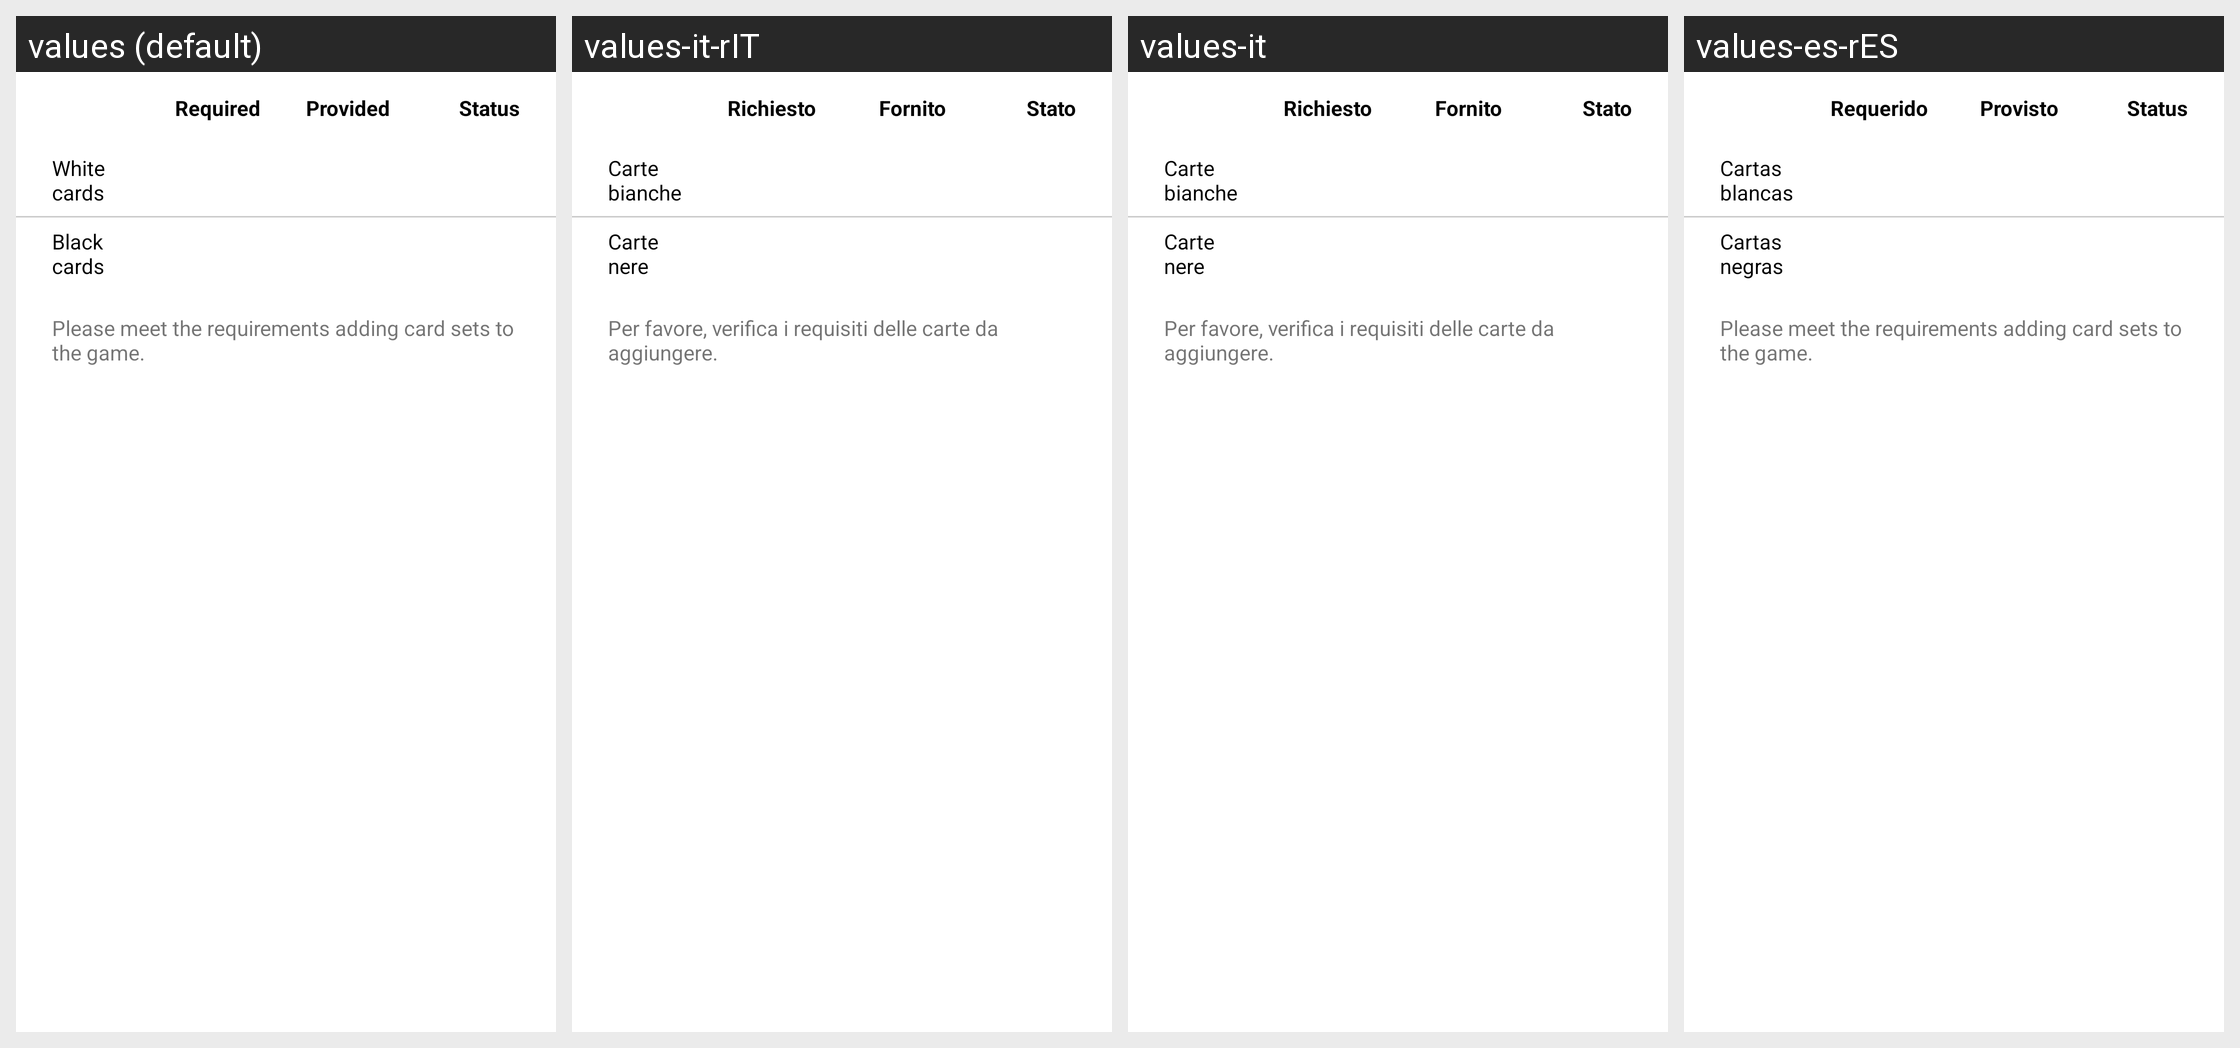

Here is an Android app screen in its default locale and in the app's own translations. Write out the translated-string differences for the strings that appear on this screen.
Android screen res/layout/dialog_cannot_start_game.xml rendered under 4 locales, left to right: values (default), values-it-rIT, values-it, values-es-rES. Device: Nexus 5 (rendered at 1080×1920; each locale shown at half size, 540×960, under a caption strip naming it); theme AppTheme.
Other locales in the repository, not shown: values-de-rDE, values-hu-rHU, values-nl-rNL, values-pl-rPL, values-pt-rBR, values-pt-rPT, values-ru-rRU, values-zh-rTW.
Strings drawn on this screen, with the default value and each locale's value (text and hints the layout hard-codes, and strings that could not be matched under every locale, appear in the picture but are not listed):

required
  values: Required
  values-it-rIT: Richiesto
  values-it: Richiesto
  values-es-rES: Requerido

provided
  values: Provided
  values-it-rIT: Fornito
  values-it: Fornito
  values-es-rES: Provisto

status
  values: Status
  values-it-rIT: Stato
  values-it: Stato
  values-es-rES: Status  [not translated; the default value is used]

whiteCards
  values: White cards
  values-it-rIT: Carte bianche
  values-it: Carte bianche
  values-es-rES: Cartas blancas

blackCards
  values: Black cards
  values-it-rIT: Carte nere
  values-it: Carte nere
  values-es-rES: Cartas negras

cannotStartGame_solution
  values: Please meet the requirements adding card sets to the game.
  values-it-rIT: Per favore, verifica i requisiti delle carte da aggiungere.
  values-it: Per favore, verifica i requisiti delle carte da aggiungere.
  values-es-rES: Please meet the requirements adding card sets to the game.  [not translated; the default value is used]
